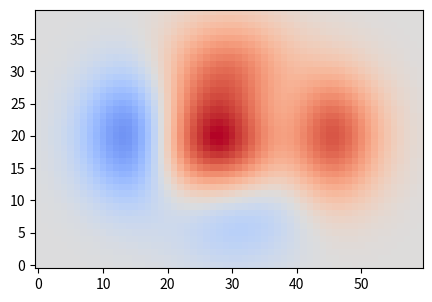

Write Python code to recreate this figure.
import matplotlib.pyplot as plt
import numpy as np

plt.rcParams['image.cmap'] = 'coolwarm'
plt.rcParams['image.origin'] = 'lower'

x, y = np.meshgrid(np.arange(-3, 3, 0.1), np.arange(-2, 2, 0.1))
z = (1 - x / 2 + x ** 5 + y ** 3) * np.exp(-x ** 2 - y ** 2)

zmax = np.max(np.abs(z))

fig, ax = plt.subplots(figsize=[5, 3.5])
ax.imshow(z, vmin=-zmax, vmax=zmax)